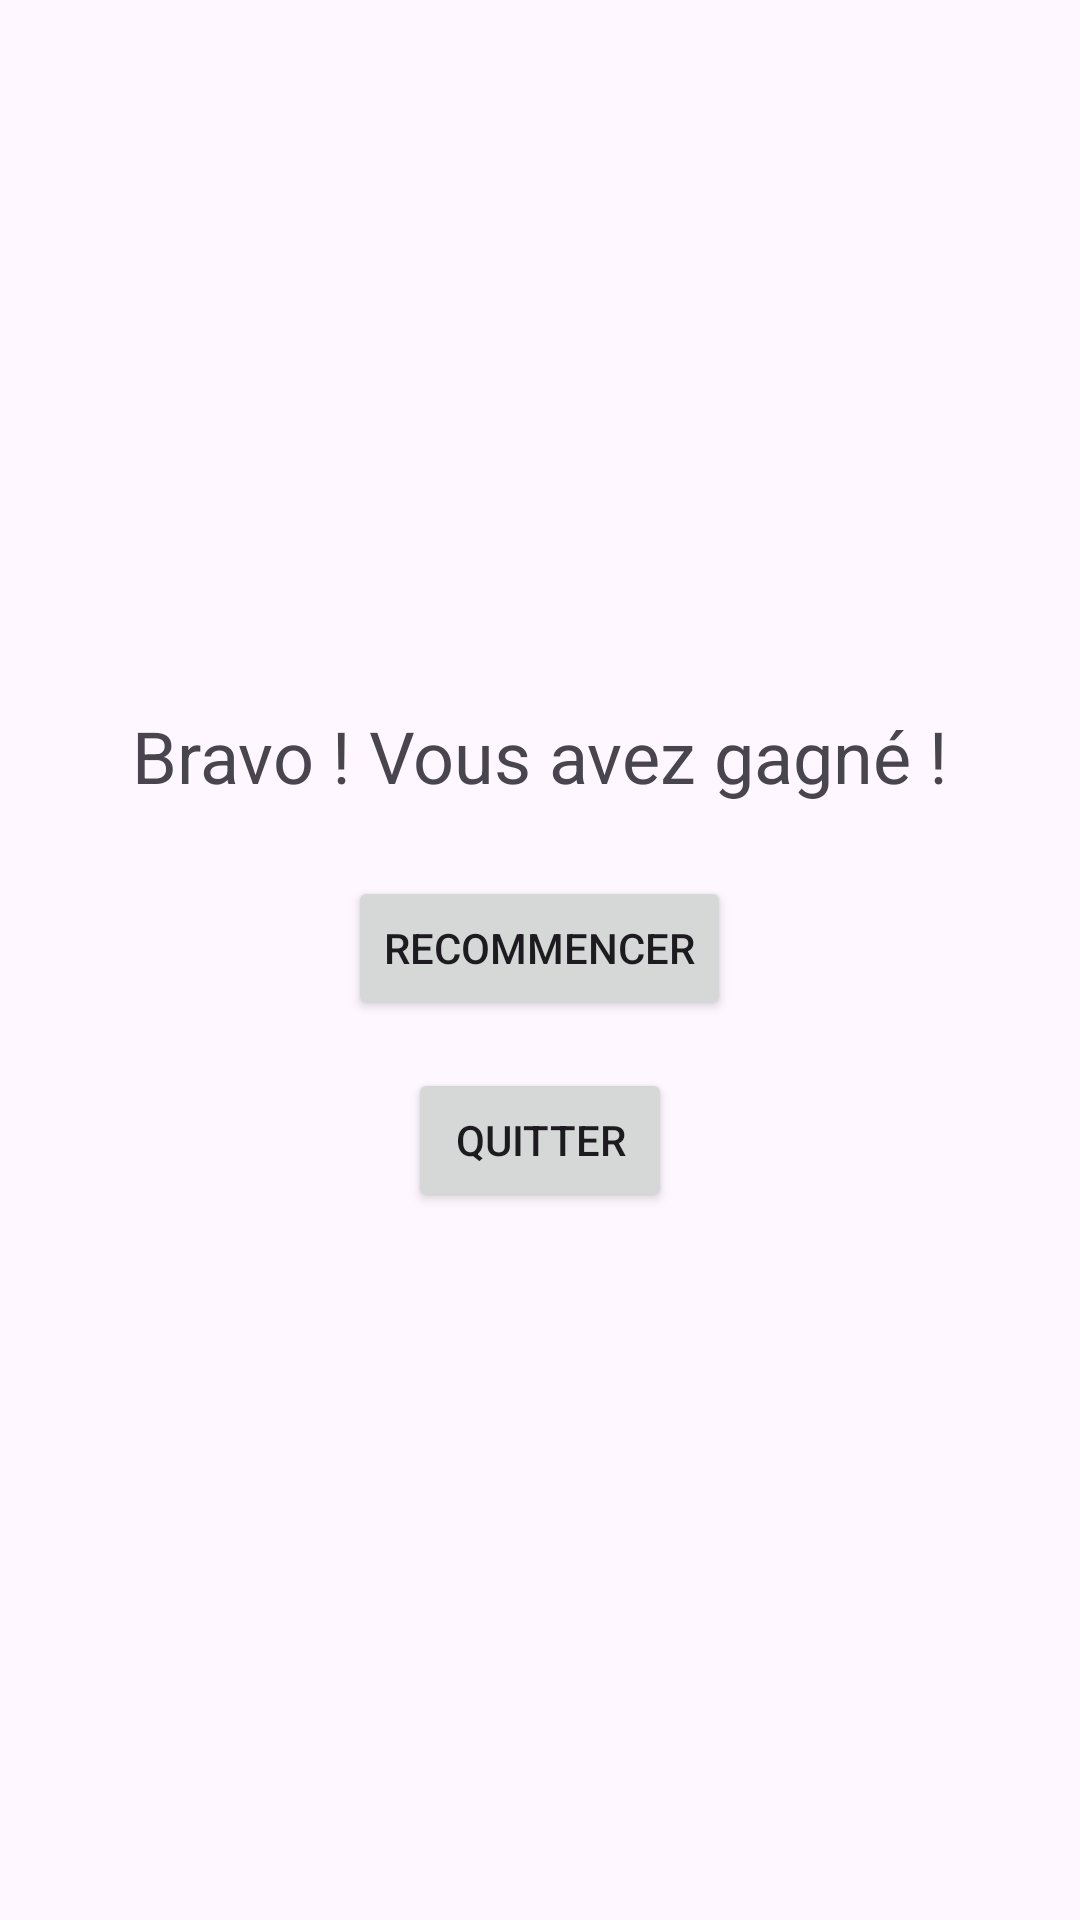

Layout XML and referenced resources for this Android screen:
<!-- AndroidManifest.xml: application theme Theme.Jeu8Dames -->
<!-- res/layout/win_layout.xml -->
<?xml version="1.0" encoding="utf-8"?>
<RelativeLayout xmlns:android="http://schemas.android.com/apk/res/android"
    android:layout_width="match_parent"
    android:layout_height="match_parent"
    android:orientation="vertical"
    android:gravity="center">

    
    <TextView
        android:id="@+id/winMessage"
        android:layout_width="wrap_content"
        android:layout_height="wrap_content"
        android:text="Bravo ! Vous avez gagné !"
        android:textSize="24sp"
        android:layout_centerInParent="true"
         />

    
    <Button
        android:id="@+id/restartButton"
        android:layout_width="wrap_content"
        android:layout_height="wrap_content"
        android:text="Recommencer"
        android:layout_below="@id/winMessage"
        android:layout_centerHorizontal="true"
        android:layout_marginTop="24dp"
        android:onClick="recommencer"/>

    
    <Button
        android:id="@+id/quitButton"
        android:layout_width="wrap_content"
        android:layout_height="wrap_content"
        android:text="Quitter"
        android:layout_below="@id/restartButton"
        android:layout_centerHorizontal="true"
        android:layout_marginTop="16dp" />

</RelativeLayout>
<!-- resources referenced by this layout -->
<resources>
  <style name="Theme.Jeu8Dames" parent="Base.Theme.Jeu8Dames" />
  <style name="Base.Theme.Jeu8Dames" parent="Theme.Material3.DayNight.NoActionBar">
          <item name="colorPrimary">#BC9573</item>
          <item name="colorPrimaryDark">#B0692A</item>
      </style>
</resources>
